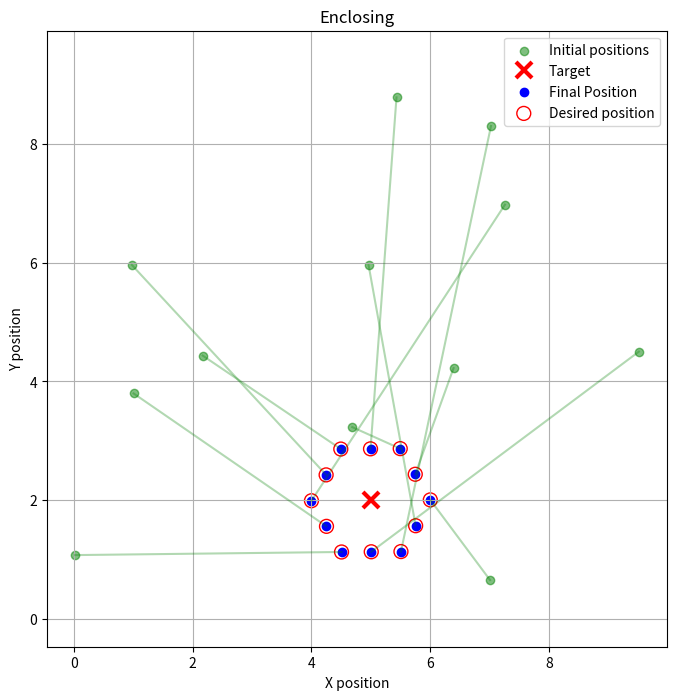

This chart was generated by the following Python code:
#-----------------------------------
# Javier Almario, NIP: 962449
# Alvaro Provencio, NIP: 960625
#-----------------------------------

import numpy as np
import random
import math
import matplotlib.pyplot as plt


#Polygon
def points_around(center, n: int, radius: float = 1.0, rotation: float = 0.0):

    cx = center[0,0]
    cy = center[1,0]
    rotation_rad = math.radians(rotation)
    c_around = np.zeros((2,n)) #Create matrix

    for i in range(n):
        c_around[0,i] = cx + radius * math.cos(2 * math.pi * i / n + rotation_rad)
        c_around[1,i] = cy + radius * math.sin(2 * math.pi * i / n + rotation_rad)

    return c_around

def robots_on_regular_polygon(center, n_robots: int, n_sides: int, radius: float = 1.0, rotation: float = 0.0):

    cx, cy = center[0, 0], center[1, 0]
    theta0 = math.radians(rotation)

    vertices = np.zeros((2, n_sides))
    for i in range(n_sides):
        theta = 2 * math.pi * i / n_sides + theta0
        vertices[0, i] = cx + radius * math.cos(theta)
        vertices[1, i] = cy + radius * math.sin(theta)

    side_lengths = np.zeros(n_sides)
    for i in range(n_sides):
        next_i = (i + 1) % n_sides
        side_lengths[i] = np.linalg.norm(vertices[:, next_i] - vertices[:, i])

    perimeter = np.sum(side_lengths)
    step = perimeter / n_robots 

    robots = np.zeros((2, n_robots))
    edge_i = 0
    distance_on_edge = 0.0

    for r in range(n_robots):
        remaining = step
        while remaining > 0:
            next_i = (edge_i + 1) % n_sides
            edge_vec = vertices[:, next_i] - vertices[:, edge_i]
            edge_len = side_lengths[edge_i]

            if distance_on_edge + remaining <= edge_len:
                t = (distance_on_edge + remaining) / edge_len
                robots[:, r] = vertices[:, edge_i] + t * edge_vec
                distance_on_edge += remaining
                remaining = 0
            else:
                remaining -= (edge_len - distance_on_edge)
                edge_i = (edge_i + 1) % n_sides
                distance_on_edge = 0.0

    return robots

Num_robots = 12
N = Num_robots + 1 # Robot + target
t_steps = 1000 # for testing
Kc = 1
dt = 0.05
target = np.array([[random.randint(0,10)],[random.randint(0,10)]])

# Initial positions Q (2 x N)
q_robots = np.random.rand(2, Num_robots) * 10 
q = np.hstack((q_robots,target))

# Reference formation C (2 x N) centered at zero for rotation math
# c_robots = points_around(np.array([[0],[0]]), n=Num_robots, radius=1.0, rotation=45) #Circle
c_robots = robots_on_regular_polygon(np.array([[0],[0]]), n_robots=Num_robots, n_sides=6,radius=1.0, rotation=45) #Polygon
c = np.hstack((c_robots,np.array([[0],[0]])))

# Compute Q and C with N+N columns
Q = np.zeros((2,N*N))
C = np.zeros((2,N*N))
idx = 0
for i in range(N):
    for j in range(N):
        Q[:,idx] = q[:,i]-q[:,j]
        C[:,idx] = c[:,i]-c[:,j]
        idx += 1

# Compute Rotation Matrix
A = C @ Q.T
U, S, Vt = np.linalg.svd(A)
V = Vt.T
d = np.linalg.det(V @ U.T)
D = np.eye(2) 
D[1, 1] = np.sign(d)
R = V @ D @ U.T

# Compute enclosing
trajectories = np.zeros((t_steps,2,Num_robots))
target_idx = N - 1
for k in range(t_steps):
    for i in range(Num_robots):
        trajectories[k, :, i] = q[:, i]
        q_Ni = q[:, target_idx] - q[:, i]
        c_Ni = c[:, target_idx] - c[:, i]
        dq_i = Kc * (q_Ni - R @ c_Ni)
        q[:, i] += dq_i * dt
        

# Plotting
plt.figure(figsize=(8, 8))
plt.scatter(q_robots[0], q_robots[1], color='green', label="Initial positions", alpha=0.5)
plt.plot(target[0], target[1], 'rx', markersize=12, markeredgewidth=3, label="Target")

# Trajectories
for i in range(Num_robots):
    plt.plot(trajectories[:, 0, i], trajectories[:, 1, i], 'g-', alpha=0.3)


plt.scatter(q[0, :Num_robots], q[1, :Num_robots], c='blue', marker='o', label="Final Position")
c_rotated = R @ c_robots + target
plt.scatter(c_rotated[0], c_rotated[1], facecolors='none', edgecolors='r', s=100, label="Desired position")

plt.axis('equal')
plt.xlabel("X position")
plt.ylabel("Y position")
plt.title("Enclosing")
plt.legend()
plt.grid(True)
plt.show()
